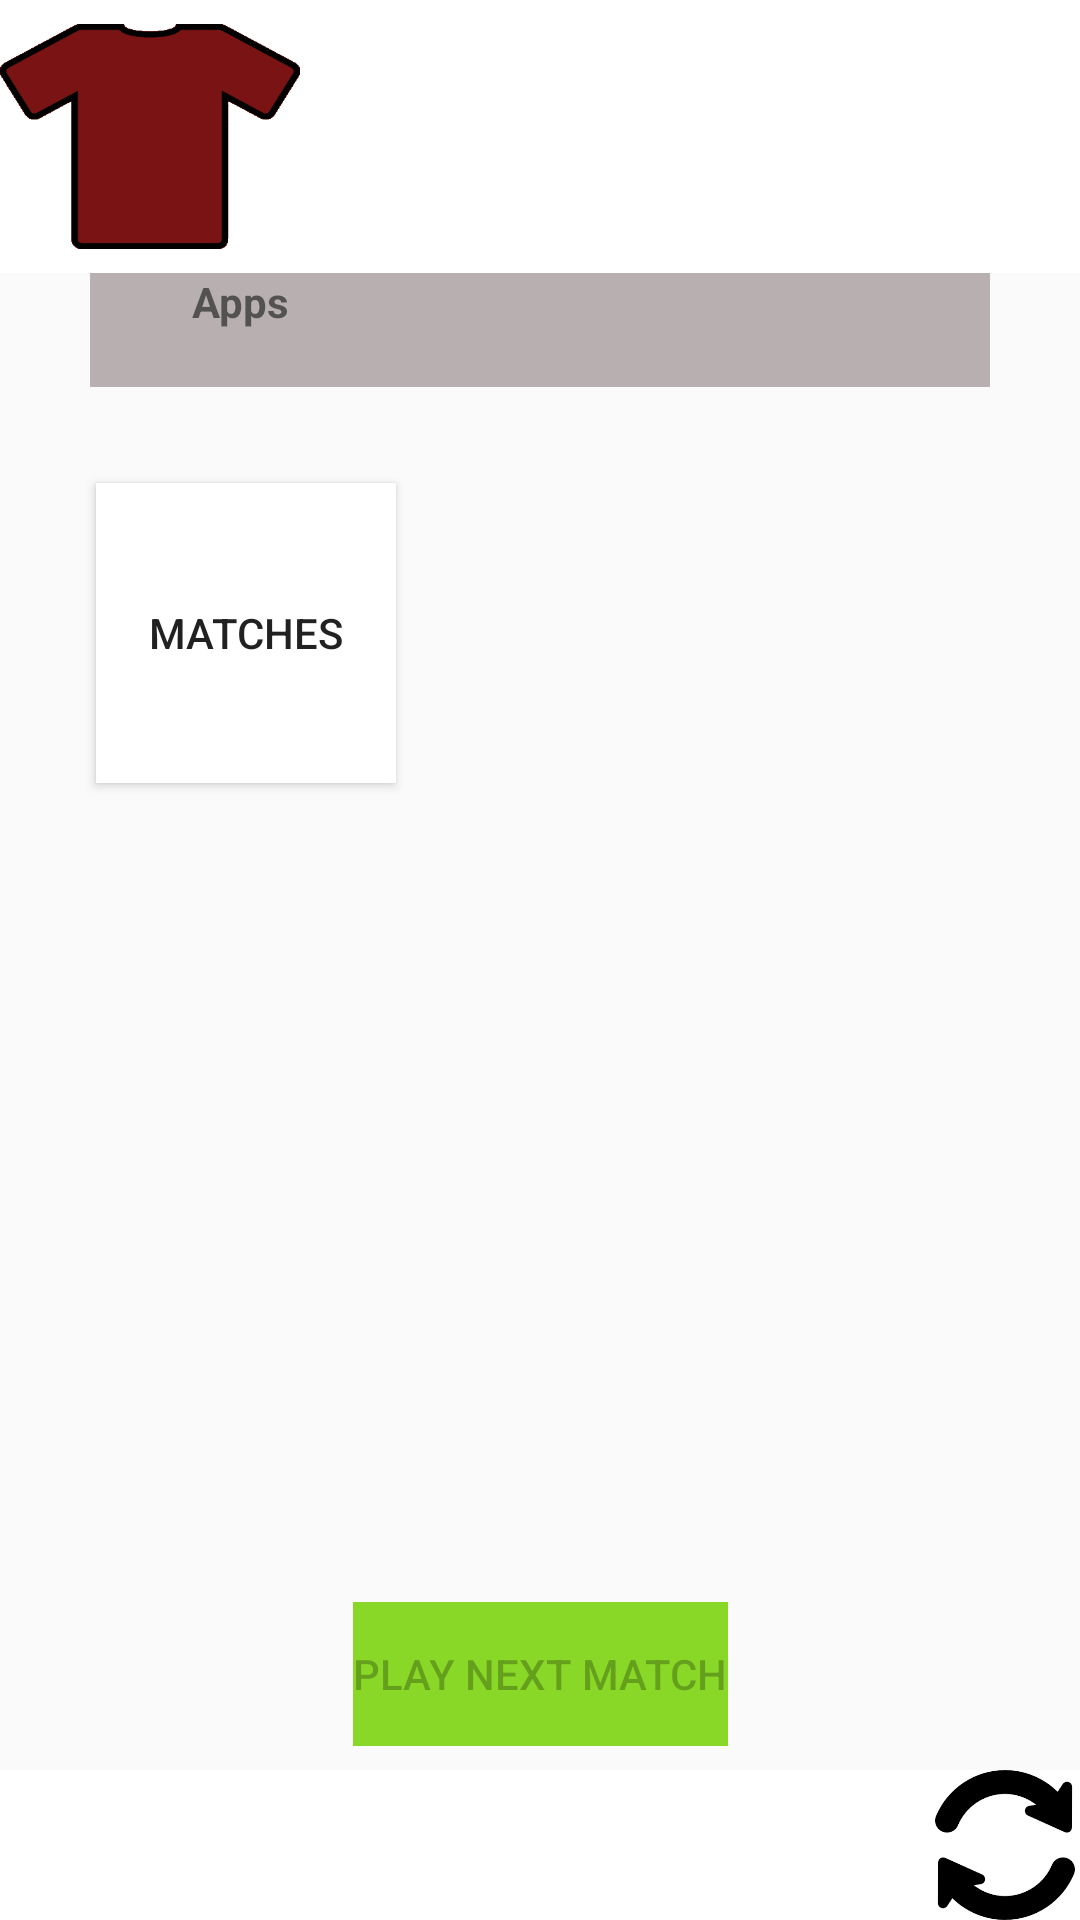

Reconstruct the res/layout file that produces this screen, plus the resources it refers to.
<!-- AndroidManifest.xml: application theme AppTheme -->
<!-- res/layout/activity_pm_main_menu.xml -->
<?xml version="1.0" encoding="utf-8"?>
<androidx.constraintlayout.widget.ConstraintLayout xmlns:android="http://schemas.android.com/apk/res/android"
    xmlns:app="http://schemas.android.com/apk/res-auto"
    xmlns:tools="http://schemas.android.com/tools"
    android:layout_width="match_parent"
    android:layout_height="match_parent"
    android:background="@drawable/pitch"
    tools:context=".ActivitiesFragments.ActPMMainMenu">

    <androidx.constraintlayout.widget.ConstraintLayout
        android:id="@+id/pmMenuTopBanner"
        android:layout_width="match_parent"
        android:layout_height="0dp"
        android:background="@color/design_default_color_background"
        app:layout_constraintEnd_toEndOf="parent"
        app:layout_constraintStart_toStartOf="parent"
        app:layout_constraintTop_toTopOf="parent">


        <LinearLayout
            android:id="@+id/pmMenuShirtColour"
            android:layout_width="wrap_content"
            android:layout_height="wrap_content"
            android:layout_marginTop="8dp"
            android:layout_marginBottom="8dp"
            android:background="#7A1414"
            android:orientation="horizontal"
            app:layout_constraintBottom_toBottomOf="parent"
            app:layout_constraintStart_toStartOf="parent"
            app:layout_constraintTop_toTopOf="parent">

            <Button
                android:id="@+id/pmMenuShirtButton"
                android:layout_width="100dp"
                android:layout_height="75dp"
                android:background="@drawable/emptyshirt" />
        </LinearLayout>

        <TextView
            android:id="@+id/pmMenuPlayerName"
            android:layout_width="wrap_content"
            android:layout_height="wrap_content"
            android:layout_marginStart="8dp"
            android:layout_marginLeft="8dp"
            android:layout_marginEnd="8dp"
            android:layout_marginRight="8dp"
            android:gravity="center"
            android:textSize="24sp"
            android:textStyle="bold"
            app:layout_constraintEnd_toEndOf="parent"
            app:layout_constraintStart_toEndOf="@+id/pmMenuShirtColour"
            app:layout_constraintTop_toTopOf="parent" />

        <TextView
            android:id="@+id/pmMenuPosition"
            android:layout_width="wrap_content"
            android:layout_height="wrap_content"
            android:layout_marginStart="8dp"
            android:layout_marginLeft="8dp"
            android:layout_marginEnd="8dp"
            android:layout_marginRight="8dp"
            android:gravity="center"
            android:textSize="18sp"
            android:textStyle="italic"
            app:layout_constraintEnd_toEndOf="parent"
            app:layout_constraintStart_toEndOf="@+id/pmMenuShirtColour"
            app:layout_constraintTop_toBottomOf="@id/pmMenuPlayerName" />

        <TextView
            android:id="@+id/pmMenuClub"
            android:layout_width="wrap_content"
            android:layout_height="wrap_content"
            android:layout_marginStart="8dp"
            android:layout_marginLeft="8dp"
            android:layout_marginEnd="8dp"
            android:layout_marginRight="8dp"
            android:textSize="18sp"
            android:textStyle="italic"
            app:layout_constraintEnd_toEndOf="parent"
            app:layout_constraintStart_toEndOf="@+id/pmMenuShirtColour"
            app:layout_constraintTop_toBottomOf="@+id/pmMenuPosition" />

    </androidx.constraintlayout.widget.ConstraintLayout>

    <androidx.constraintlayout.widget.ConstraintLayout
        android:id="@+id/pmMenuStatsBanner"
        android:layout_width="300dp"
        android:layout_height="wrap_content"
        android:background="#B8B0B0"
        app:layout_constraintEnd_toEndOf="parent"
        app:layout_constraintStart_toStartOf="parent"
        app:layout_constraintTop_toBottomOf="@+id/pmMenuTopBanner">

        <TextView
            android:id="@+id/mainMenuAppsHeader"
            android:layout_width="100dp"
            android:layout_height="wrap_content"
            android:gravity="center"
            android:text="@string/main_menu_appearances_header"
            android:textStyle="bold"
            app:layout_constraintStart_toStartOf="parent"
            app:layout_constraintTop_toTopOf="parent" />

        <TextView
            android:id="@+id/mainMenuAppsField"
            android:layout_width="100dp"
            android:layout_height="wrap_content"
            android:gravity="center"
            app:layout_constraintStart_toStartOf="parent"
            app:layout_constraintTop_toBottomOf="@+id/mainMenuAppsHeader" />

        <TextView
            android:id="@+id/mainMenuStatsHeader1"
            android:layout_width="100dp"
            android:layout_height="wrap_content"
            android:gravity="center"
            android:textStyle="bold"
            app:layout_constraintStart_toEndOf="@+id/mainMenuAppsHeader"
            app:layout_constraintTop_toTopOf="parent" />

        <TextView
            android:id="@+id/mainMenuStatsField1"
            android:layout_width="100dp"
            android:layout_height="wrap_content"
            android:gravity="center"
            app:layout_constraintStart_toEndOf="@+id/mainMenuAppsField"
            app:layout_constraintTop_toBottomOf="@+id/mainMenuStatsHeader1" />

        <TextView
            android:id="@+id/mainMenuStatsHeader2"
            android:layout_width="100dp"
            android:layout_height="wrap_content"
            android:gravity="center"
            android:textStyle="bold"
            app:layout_constraintEnd_toEndOf="parent"
            app:layout_constraintStart_toEndOf="@+id/mainMenuStatsHeader1"
            app:layout_constraintTop_toTopOf="@+id/mainMenuStatsHeader1" />

        <TextView
            android:id="@+id/mainMenuStatsField2"
            android:layout_width="100dp"
            android:layout_height="wrap_content"
            android:gravity="center"
            app:layout_constraintEnd_toEndOf="parent"
            app:layout_constraintStart_toEndOf="@+id/mainMenuStatsField1"
            app:layout_constraintTop_toBottomOf="@+id/mainMenuStatsHeader2" />

    </androidx.constraintlayout.widget.ConstraintLayout>

    <androidx.constraintlayout.widget.ConstraintLayout
        android:id="@+id/mainMenuBottomBanner"
        android:layout_width="match_parent"
        android:layout_height="wrap_content"
        android:background="#FFFFFF"
        app:layout_constraintBottom_toBottomOf="@+id/matchFragmentContainer"
        app:layout_constraintEnd_toEndOf="parent"
        app:layout_constraintStart_toStartOf="parent">

        <Button
            android:id="@+id/refreshStepsButton"
            android:layout_width="50dp"
            android:layout_height="50dp"
            android:background="@drawable/refreshbutton"
            android:onClick="onRefreshSteps"
            app:layout_constraintEnd_toEndOf="parent"
            app:layout_constraintTop_toTopOf="parent" />
    </androidx.constraintlayout.widget.ConstraintLayout>

    <Button
        android:id="@+id/playerMatchesButton"
        android:layout_width="100dp"
        android:layout_height="100dp"
        android:layout_marginStart="32dp"
        android:layout_marginLeft="32dp"
        android:layout_marginTop="32dp"
        android:background="#FFFFFF"
        android:onClick="openMatchesFragment"
        android:text="@string/main_menu_matches_button"
        app:layout_constraintStart_toStartOf="parent"
        app:layout_constraintTop_toBottomOf="@+id/pmMenuStatsBanner" />

    <Button
        android:id="@+id/playNextMatchButton"
        android:layout_width="wrap_content"
        android:layout_height="wrap_content"
        android:layout_marginStart="8dp"
        android:layout_marginLeft="8dp"
        android:layout_marginEnd="8dp"
        android:layout_marginRight="8dp"
        android:layout_marginBottom="8dp"
        android:background="#89D828"
        android:enabled="false"
        android:onClick="playNextMatch"
        android:text="@string/play_next_match_button"
        app:layout_constraintBottom_toTopOf="@+id/mainMenuBottomBanner"
        app:layout_constraintEnd_toEndOf="parent"
        app:layout_constraintStart_toStartOf="parent" />

    <androidx.constraintlayout.widget.ConstraintLayout
        android:id="@+id/matchFragmentContainer"
        android:layout_width="match_parent"
        android:layout_height="match_parent"
        android:background="#00D81B60"
        tools:layout_editor_absoluteX="0dp"
        tools:layout_editor_absoluteY="0dp">

    </androidx.constraintlayout.widget.ConstraintLayout>

</androidx.constraintlayout.widget.ConstraintLayout>
<!-- resources referenced by this layout -->
<resources>
  <!-- drawable emptyshirt: png bitmap (drawable, 23023 bytes) -->
  <!-- drawable refreshbutton: png bitmap (drawable, 17094 bytes) -->
  <string name="main_menu_appearances_header">Apps</string>
  <string name="main_menu_matches_button">Matches</string>
  <string name="play_next_match_button">Play Next Match</string>
  <style name="AppTheme" parent="Theme.AppCompat.Light.NoActionBar">
          
          <item name="colorPrimary">@color/colorPrimary</item>
          <item name="colorPrimaryDark">@color/colorPrimaryDark</item>
          <item name="colorAccent">@color/colorAccent</item>
      </style>
  <!-- not gathered from this repository: default colours our renderer supplied (Android Studio template values) -->
  <color name="colorPrimary">#FF6200EE</color>
  <color name="colorPrimaryDark">#FF3700B3</color>
  <color name="colorAccent">#FF03DAC5</color>
</resources>
